Labelled photos from "Tomato_Dataset", an image-classification folder in DyArdh/Tomato_Dataset. The possible labels are: tomato early blight, tomato leaf mold, tomato spider mites two spotted spider mite, tomato target spot, tomato mosaic virus, tomato healthy.

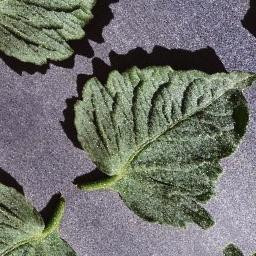
Label: tomato target spot

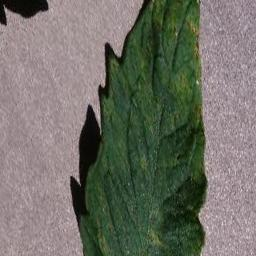
Label: tomato healthy

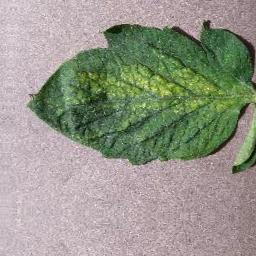
Label: tomato mosaic virus

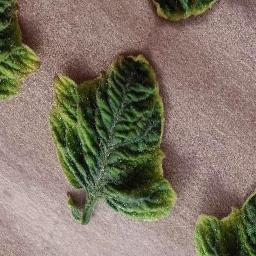
Label: tomato leaf mold

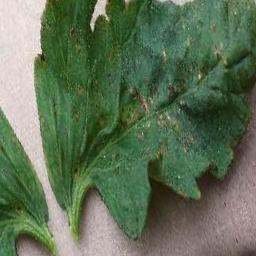
Label: tomato leaf mold

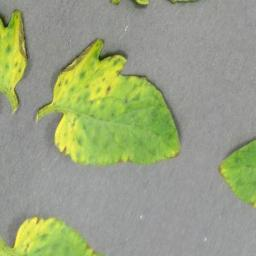
Label: tomato early blight
